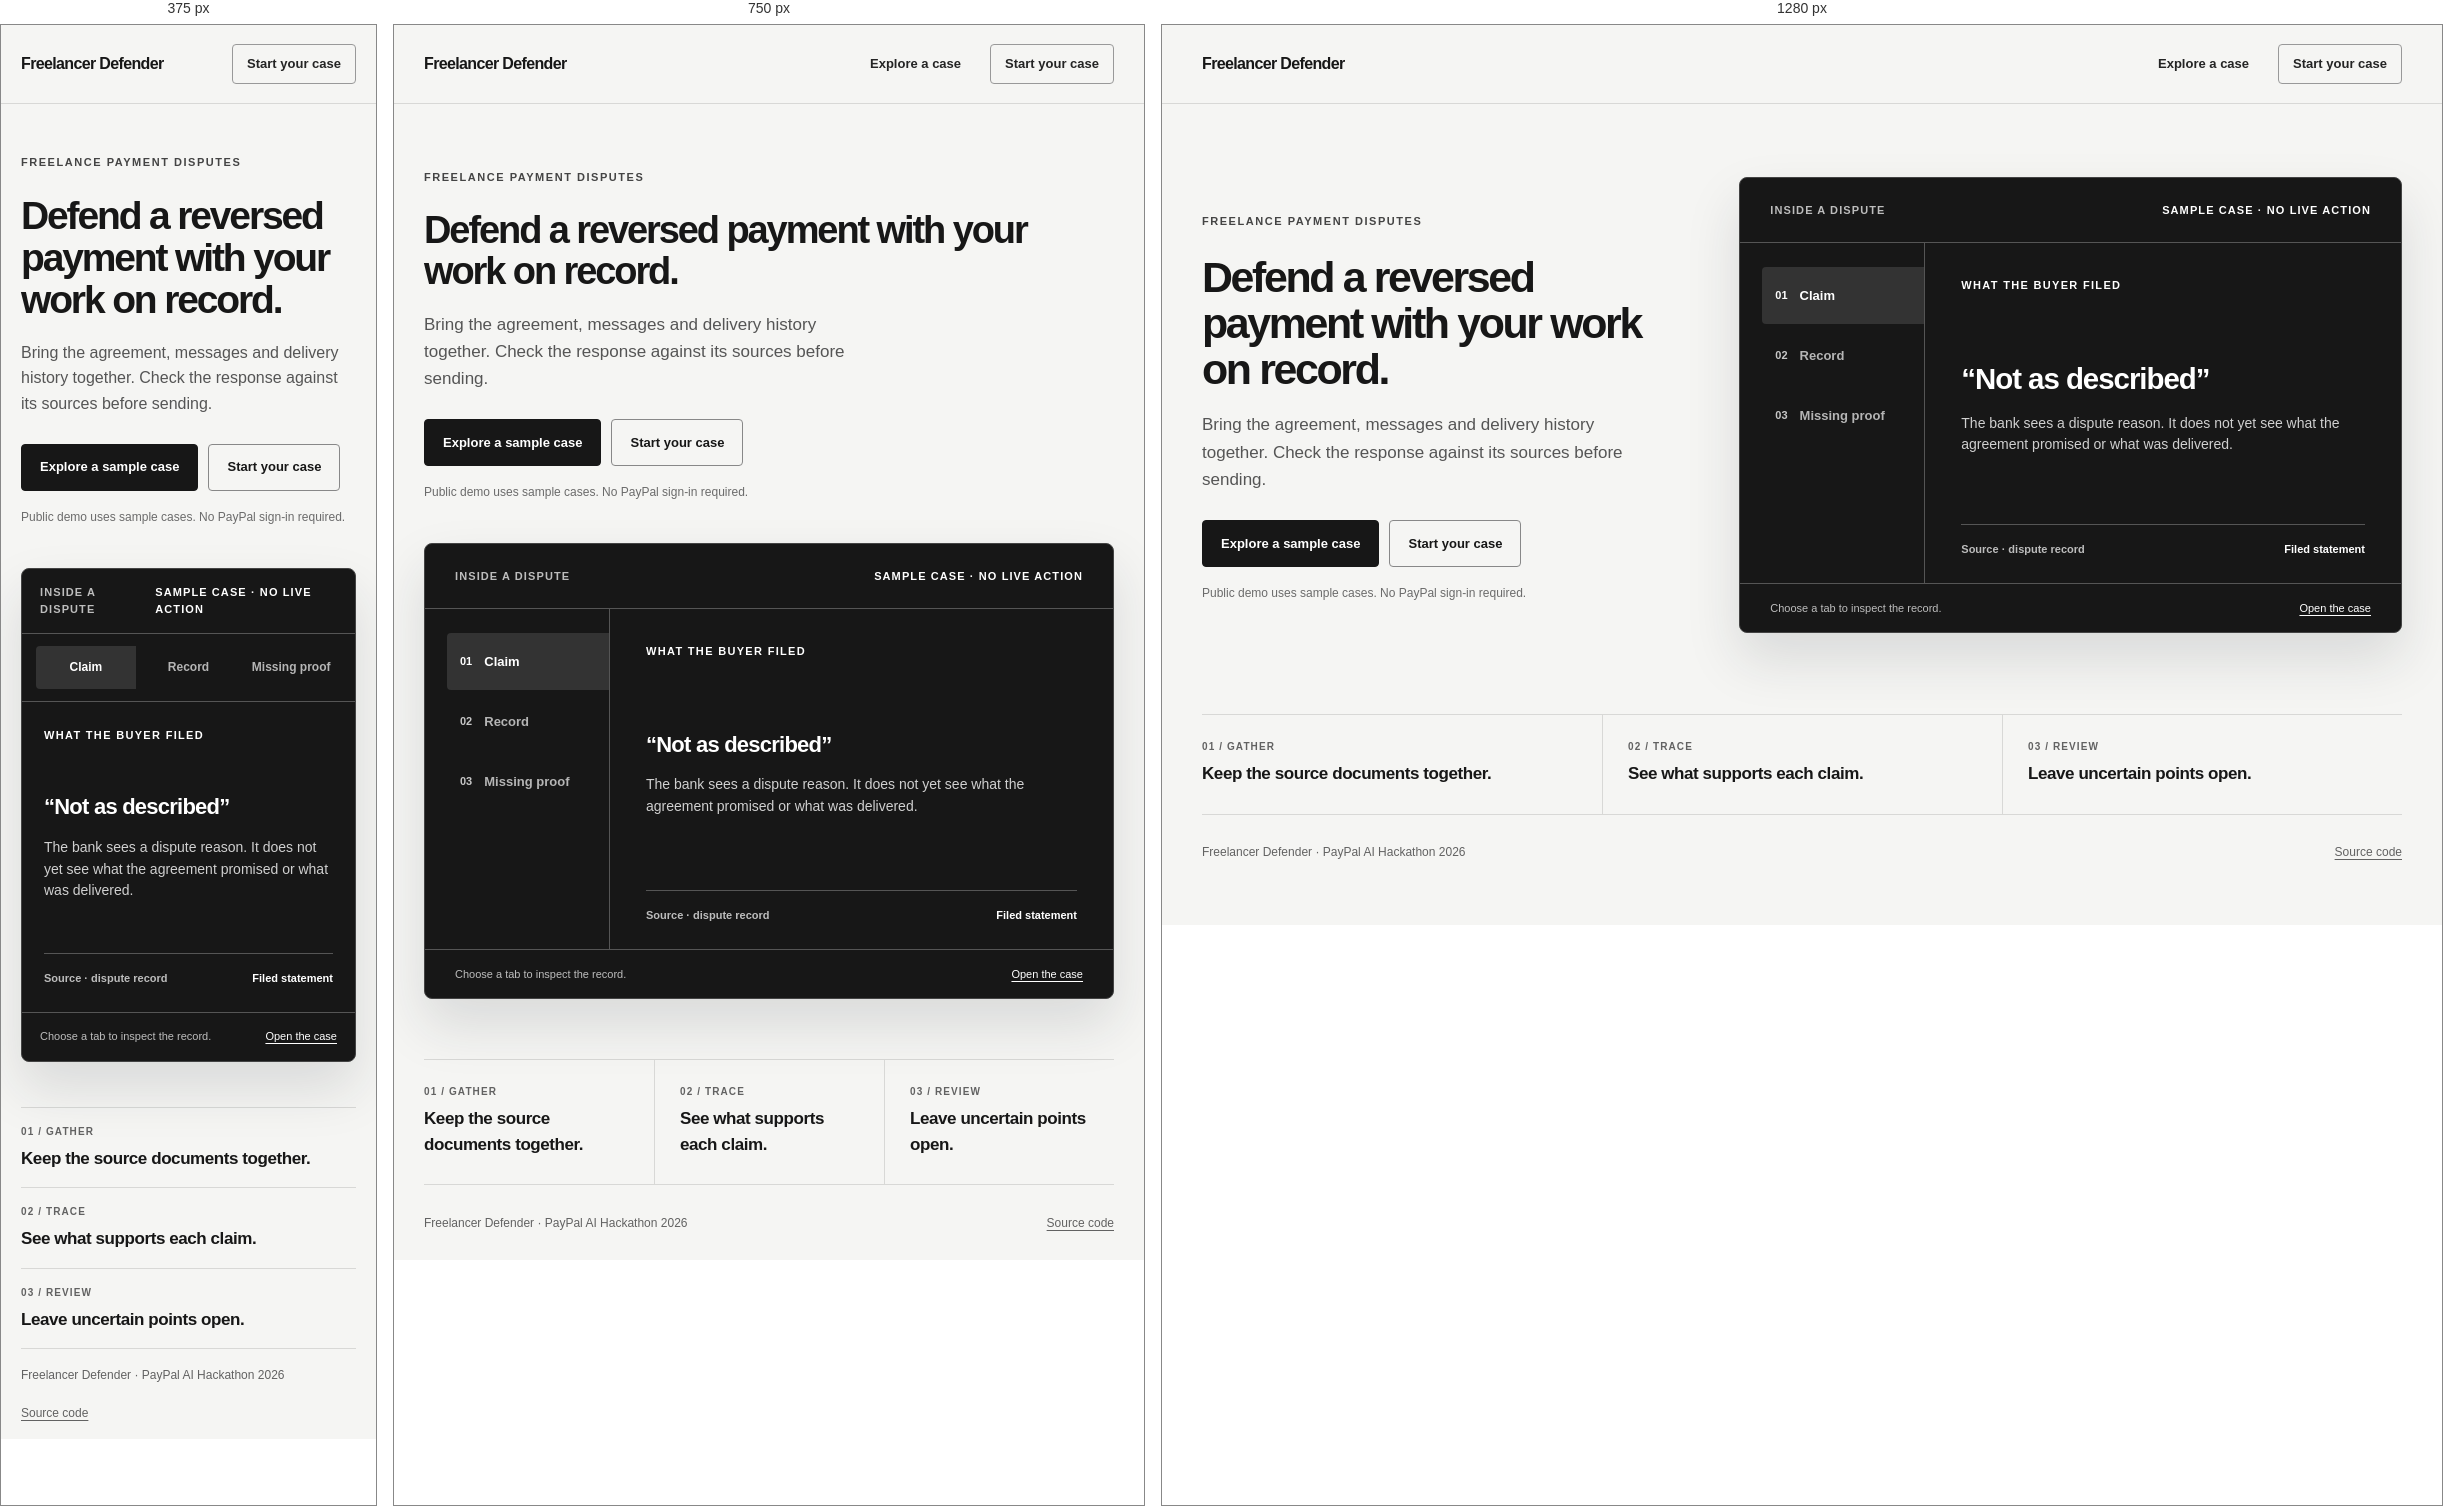
Rendered at 375 px, 750 px and 1280 px, left to right.

<!-- file: index.html -->
<!doctype html>
<html lang="en">
<head>
  <meta charset="utf-8">
  <meta name="viewport" content="width=device-width, initial-scale=1">
  <meta name="theme-color" content="#f5f5f3">
  <meta name="description" content="A workspace for freelancers to examine a reversed payment, trace a response to its sources, and review before sending.">
  <title>Freelancer Defender — Review the record</title>
  <style>
    :root{color-scheme:light;--ground:#f5f5f3;--ink:#171717;--muted:#626262;--line:#d8d8d6;--dark:#171717;--dark-line:#555555;--light:#ffffff;--accent:#ffffff}
    *{box-sizing:border-box}html{scroll-behavior:smooth}
    body{margin:0;background:var(--ground);color:var(--ink);font:16px/1.5 -apple-system,BlinkMacSystemFont,"Segoe UI",Arial,sans-serif;-webkit-font-smoothing:antialiased}
    button,a{font:inherit}button{cursor:pointer}a{color:inherit}:focus-visible{outline:3px solid #444444;outline-offset:4px}
    .wrap{width:min(1260px,calc(100% - 80px));margin-inline:auto}
    header{border-bottom:1px solid var(--line)}.top{min-height:78px;display:flex;align-items:center;justify-content:space-between;gap:24px}
    .brand{font-size:16px;font-weight:750;letter-spacing:-.04em;text-decoration:none}.top nav{display:flex;align-items:center;gap:29px}
    .top nav a{color:#242424;text-decoration:none;font-size:13px;font-weight:650}.top nav a:hover{text-decoration:underline;text-underline-offset:5px}
    .top nav .nav-demo{border:1px solid #999999;border-radius:4px;padding:9px 14px}.top nav .nav-demo:hover{background:#ebebea;text-decoration:none}
    .hero{display:grid;grid-template-columns:minmax(0,.82fr) minmax(0,1.18fr);gap:clamp(44px,6vw,110px);align-items:center;min-height:610px;padding-block:64px 72px}
    .copy{max-width:500px}.eyebrow{display:inline-block;margin:0 0 24px;color:#444444;font-size:11px;font-weight:800;letter-spacing:.14em;text-transform:uppercase}
    h1{margin:0;font-size:clamp(38px,3.35vw,48px);line-height:1.08;letter-spacing:-.055em;font-weight:680}
    .lede{max-width:450px;margin:19px 0 27px;color:#555555;font-size:17px;line-height:1.6}.actions{display:flex;flex-wrap:wrap;gap:10px}
    .button{min-height:47px;display:inline-flex;align-items:center;justify-content:center;padding:0 18px;border:1px solid var(--ink);border-radius:4px;background:var(--ink);color:#fff;text-decoration:none;font-size:13px;font-weight:750;transition:background .18s ease,transform .18s ease}
    .button:hover{background:#333333;transform:translateY(-2px)}.button.secondary{background:transparent;color:var(--ink);border-color:#888888}.button.secondary:hover{background:#e9e9e8}
    .disclosure{margin:17px 0 0;font-size:12px;color:#6b6b6b}
    .reader{min-height:450px;background:var(--dark);border:1px solid #444444;border-radius:8px;color:var(--light);box-shadow:0 26px 54px rgba(32,39,45,.13);overflow:hidden}
    .reader-head{height:65px;display:flex;align-items:center;justify-content:space-between;gap:15px;padding:0 30px;border-bottom:1px solid var(--dark-line);color:#bdbdbd;font-size:11px;font-weight:750;letter-spacing:.1em;text-transform:uppercase}
    .reader-head b{color:var(--accent);font-size:11px;font-weight:750}.reader-body{display:grid;grid-template-columns:185px minmax(0,1fr);min-height:340px}
    .reader-tabs{display:flex;flex-direction:column;padding:24px 0 24px 22px;border-right:1px solid var(--dark-line);gap:3px}
    .reader-tabs button{width:100%;min-height:57px;display:flex;align-items:center;gap:12px;border:0;border-radius:4px 0 0 4px;padding:0 13px;background:transparent;color:#b5b5b5;text-align:left;font-size:13px;font-weight:650}
    .reader-tabs button:hover{background:#292929;color:#fff}.reader-tabs button[aria-selected="true"]{background:#333333;color:#fff}
    .reader-tabs .number{color:#c7c7c7;font-size:11px;font-variant-numeric:tabular-nums}.reader-tabs button[aria-selected="true"] .number{color:var(--accent)}
    .reader-panel{display:flex;flex-direction:column;justify-content:space-between;padding:34px 36px 26px;min-width:0}
    .panel-kicker{color:var(--accent);font-size:11px;font-weight:750;letter-spacing:.12em;text-transform:uppercase}.panel-main{margin:auto 0}
    .panel-main strong{display:block;max-width:400px;font-size:clamp(22px,2.3vw,32px);line-height:1.22;letter-spacing:-.035em;font-weight:600}
    .panel-main p{max-width:390px;margin:16px 0 0;color:#d0d0d0;font-size:14px;line-height:1.55}
    .panel-foot{display:flex;justify-content:space-between;align-items:center;gap:12px;border-top:1px solid var(--dark-line);padding-top:16px;color:#bdbdbd;font-size:11px;font-weight:650}.panel-foot span:last-child{color:var(--accent)}
    .reader-tail{display:flex;align-items:center;justify-content:space-between;gap:16px;min-height:49px;padding:10px 30px;border-top:1px solid var(--dark-line);color:#bdbdbd;font-size:11px}.reader-tail a{color:#ffffff;text-underline-offset:3px}
    .below{display:grid;grid-template-columns:repeat(3,1fr);border-top:1px solid var(--line);border-bottom:1px solid var(--line)}.below div{padding:24px 25px 27px 0}.below div+div{padding-left:25px;border-left:1px solid var(--line)}
    .below span{display:block;margin-bottom:7px;color:#626262;font-size:10px;font-weight:800;letter-spacing:.11em}.below strong{font-size:17px;letter-spacing:-.025em}
    footer .wrap{display:flex;align-items:center;justify-content:space-between;gap:20px;min-height:75px;color:#626262;font-size:12px}footer a{text-underline-offset:3px}
    @media(max-width:900px){.wrap{width:min(690px,calc(100% - 40px))}.hero{grid-template-columns:1fr;gap:42px;min-height:0;padding-block:60px}.copy{max-width:640px}.reader{min-height:430px}}
    @media(max-width:600px){.top nav a:first-child{display:none}.hero{padding-block:45px}h1{font-size:39px}.lede{font-size:16px}.reader-head{padding-inline:18px}.reader-body{grid-template-columns:1fr}.reader-tabs{flex-direction:row;padding:12px 14px;border-right:0;border-bottom:1px solid var(--dark-line)}.reader-tabs button{min-height:43px;justify-content:center;padding:0 5px;font-size:12px}.reader-tabs .number{display:none}.reader-panel{min-height:310px;padding:25px 22px}.reader-tail{padding-inline:18px}.below{grid-template-columns:1fr}.below div,.below div+div{border-left:0;padding:16px 0}.below div+div{border-top:1px solid var(--line)}footer .wrap{align-items:flex-start;flex-direction:column;justify-content:center;padding-block:17px}}
    @media(prefers-reduced-motion:reduce){*,*::before,*::after{transition:none!important;scroll-behavior:auto!important}}
  </style>
</head>
<body>
  <header><div class="wrap top"><a class="brand" href="/">Freelancer Defender</a><nav aria-label="Main navigation"><a href="/desk">Explore a case</a><a class="nav-demo" href="/app?new=1">Start your case</a></nav></div></header>
  <main>
    <section class="wrap hero" aria-labelledby="hero-title">
      <div class="copy">
        <p class="eyebrow">Freelance payment disputes</p>
        <h1 id="hero-title">Defend a reversed payment with your work on record.</h1>
        <p class="lede">Bring the agreement, messages and delivery history together. Check the response against its sources before sending.</p>
        <div class="actions"><a class="button" href="/desk">Explore a sample case</a><a class="button secondary" href="/app?new=1">Start your case</a></div>
        <p class="disclosure">Public demo uses sample cases. No PayPal sign-in required.</p>
      </div>
      <div class="reader" aria-label="Interactive preview of a sample evidence review">
        <div class="reader-head"><span>Inside a dispute</span><b>Sample case · no live action</b></div>
        <div class="reader-body">
          <div class="reader-tabs" role="tablist" aria-label="Examine the sample record">
            <button type="button" role="tab" id="tab-claim" aria-selected="true" aria-controls="record-panel"><span class="number">01</span> Claim</button>
            <button type="button" role="tab" id="tab-record" aria-selected="false" aria-controls="record-panel" tabindex="-1"><span class="number">02</span> Record</button>
            <button type="button" role="tab" id="tab-gap" aria-selected="false" aria-controls="record-panel" tabindex="-1"><span class="number">03</span> Missing proof</button>
          </div>
          <div class="reader-panel" id="record-panel" role="tabpanel" aria-labelledby="tab-claim" aria-live="polite">
            <span class="panel-kicker" id="panel-kicker">What the buyer filed</span>
            <div class="panel-main"><strong id="panel-title">“Not as described”</strong><p id="panel-copy">The bank sees a dispute reason. It does not yet see what the agreement promised or what was delivered.</p></div>
            <div class="panel-foot"><span id="panel-source">Source · dispute record</span><span id="panel-status">Filed statement</span></div>
          </div>
        </div>
        <div class="reader-tail"><span>Choose a tab to inspect the record.</span><a href="/desk">Open the case</a></div>
      </div>
    </section>
    <section class="wrap below" aria-label="How the workspace helps"><div><span>01 / GATHER</span><strong>Keep the source documents together.</strong></div><div><span>02 / TRACE</span><strong>See what supports each claim.</strong></div><div><span>03 / REVIEW</span><strong>Leave uncertain points open.</strong></div></section>
  </main>
  <footer><div class="wrap"><span>Freelancer Defender · PayPal AI Hackathon 2026</span><a href="https://github.com/somitkothari06-ops/freelancer-defender">Source code</a></div></footer>
  <script>
    const records={
      claim:{kicker:'What the buyer filed',title:'“Not as described”',copy:'The bank sees a dispute reason. It does not yet see what the agreement promised or what was delivered.',source:'Source · dispute record',status:'Filed statement'},
      record:{kicker:'What the records show',title:'Print masters were promised. This transfer service logged no master-package downloads.',copy:'The signed agreement names AI, SVG and EPS files. The download log records zero downloads of the master package before its link expired.',source:'Sources · agreement §3.2, transfer log L5–L6',status:'Source linked'},
      gap:{kicker:'What still needs an answer',title:'Did the files reach the client another way?',copy:'A missing download event does not rule out another delivery route. Ask before asserting what the client received.',source:'Source · transfer log L5–L6',status:'Open question'}
    };
    const tabs=[...document.querySelectorAll('.reader-tabs button')];
    function selectRecord(tab){const record=records[tab.id.slice(4)];tabs.forEach(item=>{const selected=item===tab;item.setAttribute('aria-selected',String(selected));item.tabIndex=selected?0:-1});document.getElementById('record-panel').setAttribute('aria-labelledby',tab.id);for(const [id,field] of [['panel-kicker','kicker'],['panel-title','title'],['panel-copy','copy'],['panel-source','source'],['panel-status','status']])document.getElementById(id).textContent=record[field]}
    tabs.forEach((tab,index)=>{tab.addEventListener('click',()=>selectRecord(tab));tab.addEventListener('keydown',event=>{if(event.key!=='ArrowRight'&&event.key!=='ArrowLeft')return;event.preventDefault();const next=tabs[(index+(event.key==='ArrowRight'?1:tabs.length-1))%tabs.length];selectRecord(next);next.focus()})});
  </script>
</body>
</html>